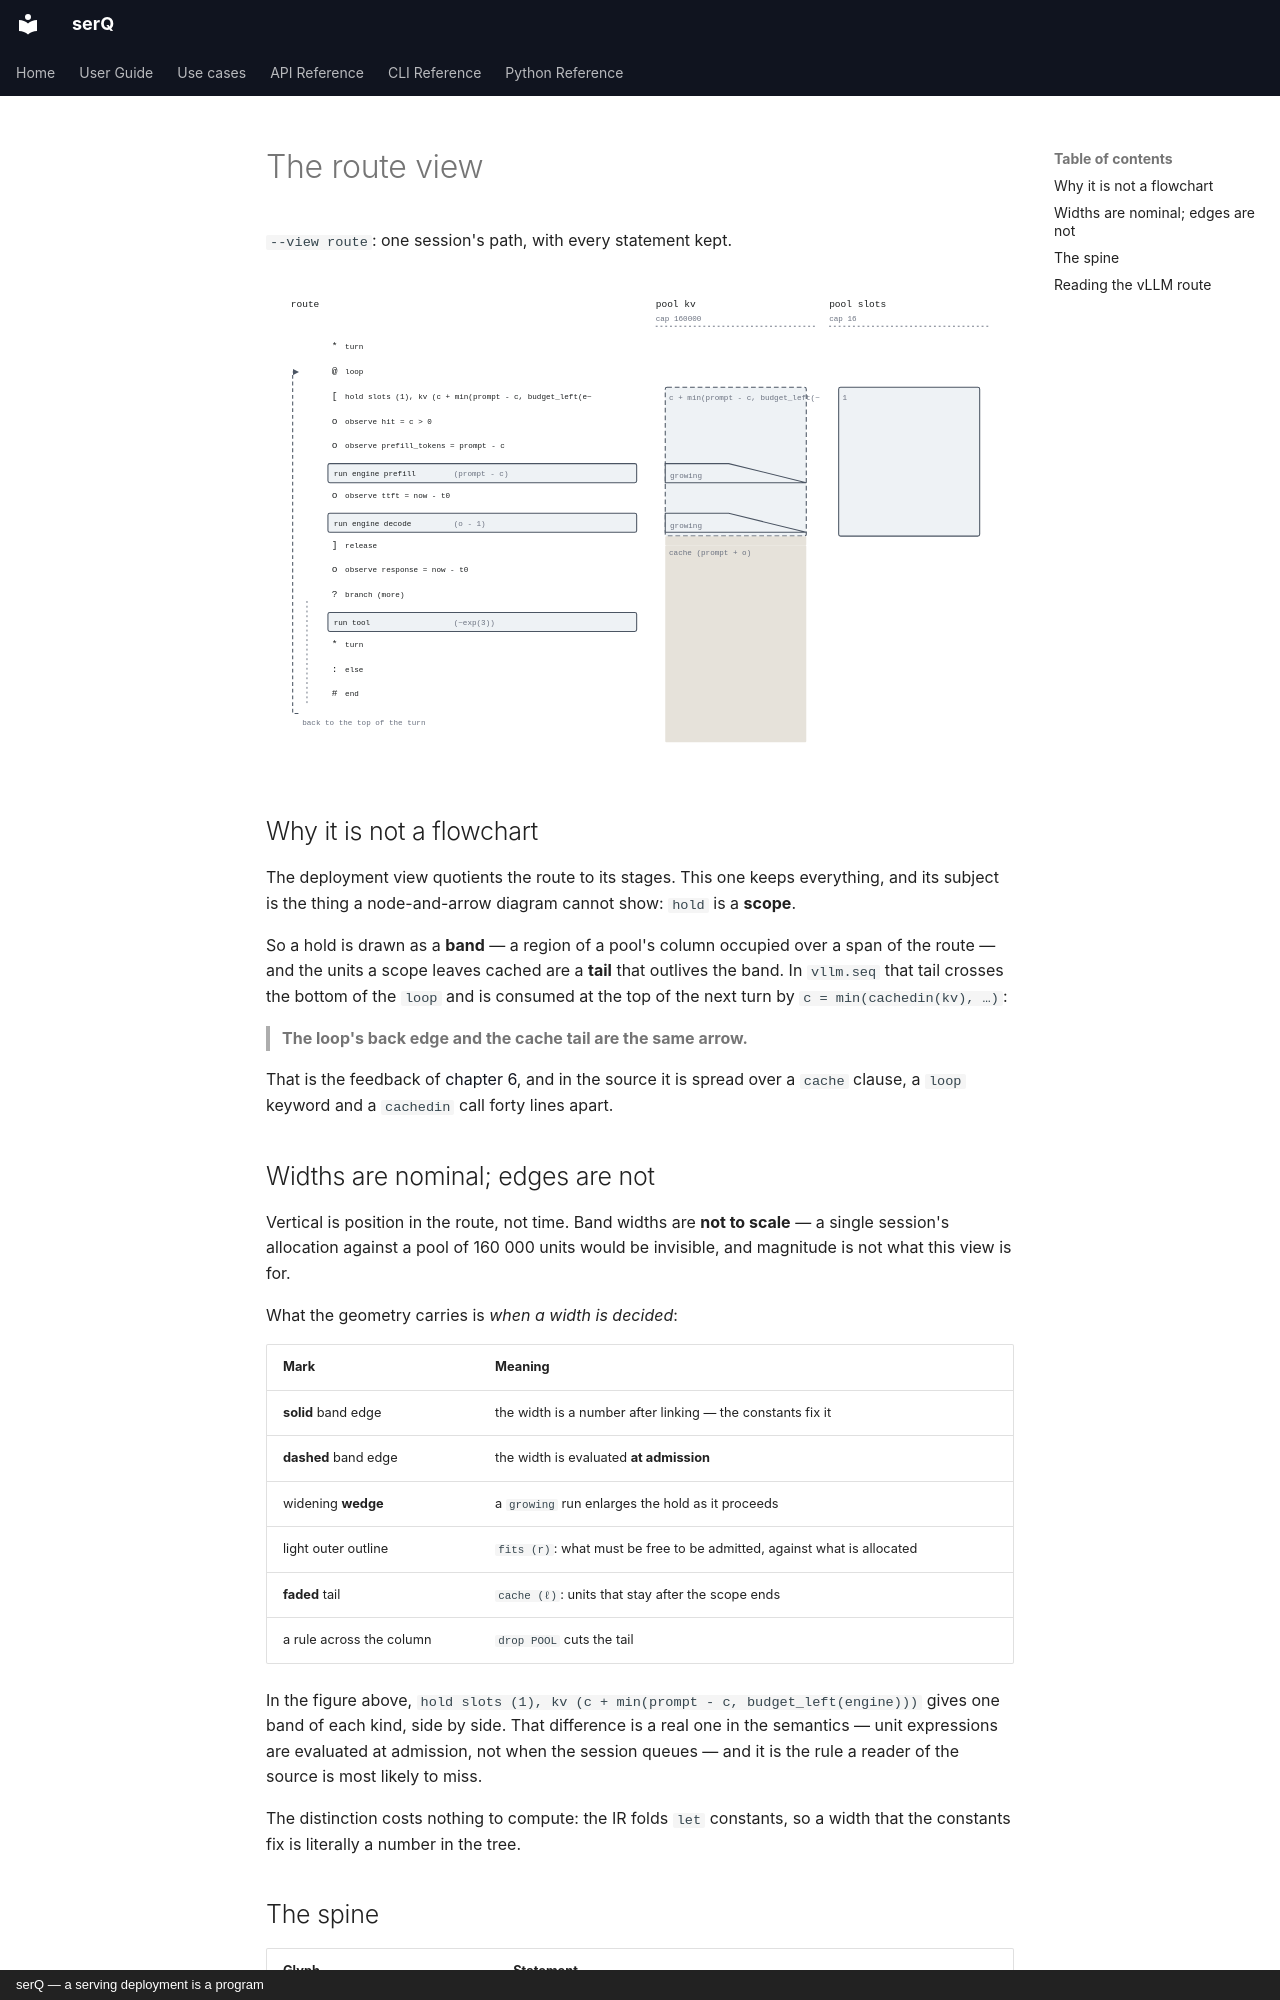

repository: servingQ/serQ · page: visualization/route/index.html · generator: mkdocs · copyright: serQ — a serving deployment is a program

# The route view

`--view route`: one session's path, with every statement kept.

![vLLM v1's route](../assets/vllm.route.svg)

## Why it is not a flowchart

The deployment view quotients the route to its stages. This one keeps
everything, and its subject is the thing a node-and-arrow diagram cannot show:
`hold` is a **scope**.

So a hold is drawn as a **band** — a region of a pool's column occupied over a
span of the route — and the units a scope leaves cached are a **tail** that
outlives the band. In `vllm.seq` that tail crosses the bottom of the `loop` and
is consumed at the top of the next turn by `c = min(cachedin(kv), …)`:

> **The loop's back edge and the cache tail are the same arrow.**

That is the feedback of [chapter 6](../tutorial/06-the-cliff.md), and in the
source it is spread over a `cache` clause, a `loop` keyword and a `cachedin`
call forty lines apart.

## Widths are nominal; edges are not

Vertical is position in the route, not time. Band widths are **not to scale** —
a single session's allocation against a pool of 160 000 units would be
invisible, and magnitude is not what this view is for.

What the geometry carries is *when a width is decided*:

| Mark | Meaning |
|---|---|
| **solid** band edge | the width is a number after linking — the constants fix it |
| **dashed** band edge | the width is evaluated **at admission** |
| widening **wedge** | a `growing` run enlarges the hold as it proceeds |
| light outer outline | `fits (r)`: what must be free to be admitted, against what is allocated |
| **faded** tail | `cache (ℓ)`: units that stay after the scope ends |
| a rule across the column | `drop POOL` cuts the tail |

In the figure above, `hold slots (1), kv (c + min(prompt - c, budget_left(engine)))`
gives one band of each kind, side by side. That difference is a real one in the
semantics — unit expressions are evaluated at admission, not when the session
queues — and it is the rule a reader of the source is most likely to miss.

The distinction costs nothing to compute: the IR folds `let` constants, so a
width that the constants fix is literally a number in the tree.
